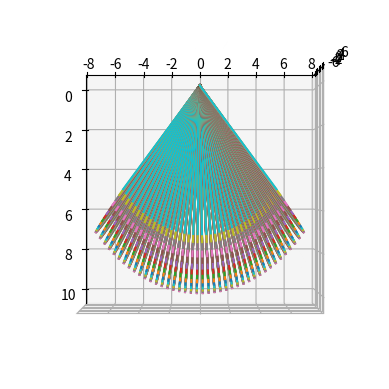

This chart was generated by the following Python code:
'''

Ray tracing algorithm

'''
import numpy as np
import matplotlib.pyplot as plt
from mpl_toolkits.mplot3d import Axes3D

def ray_tracing(w=400,h=300):
    R = np.linspace(0,10,3)
    FOV = 90
    FOV = np.deg2rad(FOV)
    fig = plt.figure()
    ax = fig.add_subplot(111, projection='3d')
    for i in np.linspace(-FOV/2,FOV/2,w):
        for j in np.linspace(-FOV/2,FOV/2,h):
            x = R*np.cos(i)*np.cos(j)
            y = R*np.sin(i)*np.cos(j)
            z = R*np.sin(j)
            ax.plot(x,y,z)
            print (i,j)
    ax.view_init(90, 0)
    plt.show()

ray_tracing(40,30)
